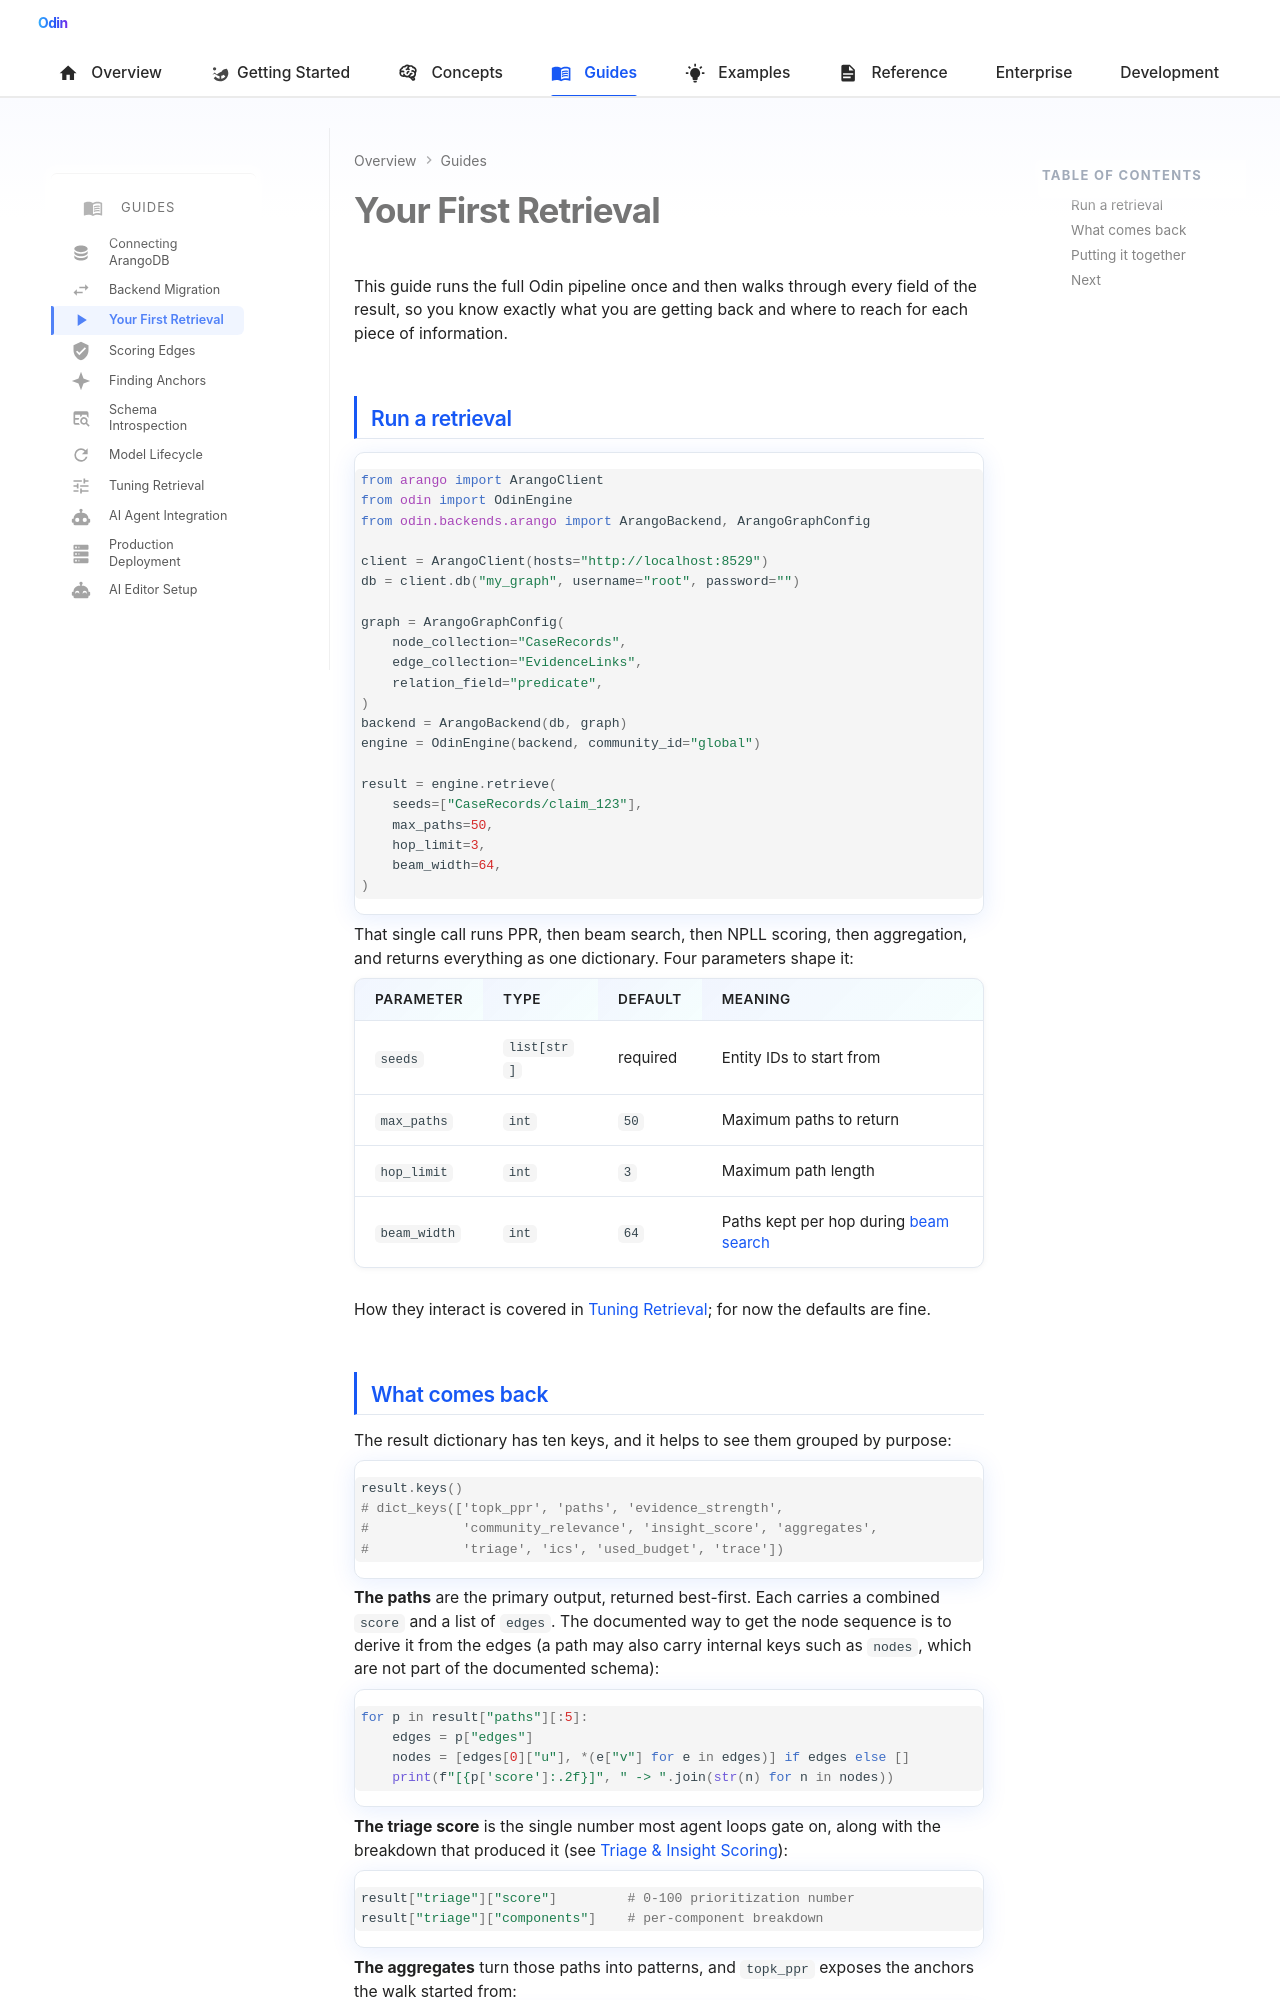

repository: Prescott-Data/Odin-1 · page: guides/first-retrieval/index.html · generator: mkdocs

---
icon: material/play
---

# Your First Retrieval

This guide runs the full Odin pipeline once and then walks through every field of the result, so you know exactly what you are getting back and where to reach for each piece of information.

## Run a retrieval

```python
from arango import ArangoClient
from odin import OdinEngine
from odin.backends.arango import ArangoBackend, ArangoGraphConfig

client = ArangoClient(hosts="http://localhost:8529")
db = client.db("my_graph", username="root", password="")

graph = ArangoGraphConfig(
    node_collection="CaseRecords",
    edge_collection="EvidenceLinks",
    relation_field="predicate",
)
backend = ArangoBackend(db, graph)
engine = OdinEngine(backend, community_id="global")

result = engine.retrieve(
    seeds=["CaseRecords/claim_123"],
    max_paths=50,
    hop_limit=3,
    beam_width=64,
)
```

That single call runs PPR, then beam search, then NPLL scoring, then aggregation, and returns everything as one dictionary. Four parameters shape it:

| Parameter | Type | Default | Meaning |
|-----------|------|---------|---------|
| `seeds` | `list[str]` | required | Entity IDs to start from |
| `max_paths` | `int` | `50` | Maximum paths to return |
| `hop_limit` | `int` | `3` | Maximum path length |
| `beam_width` | `int` | `64` | Paths kept per hop during [beam search](../concepts/beam-search.md) |

How they interact is covered in [Tuning Retrieval](tuning.md); for now the defaults are fine.
